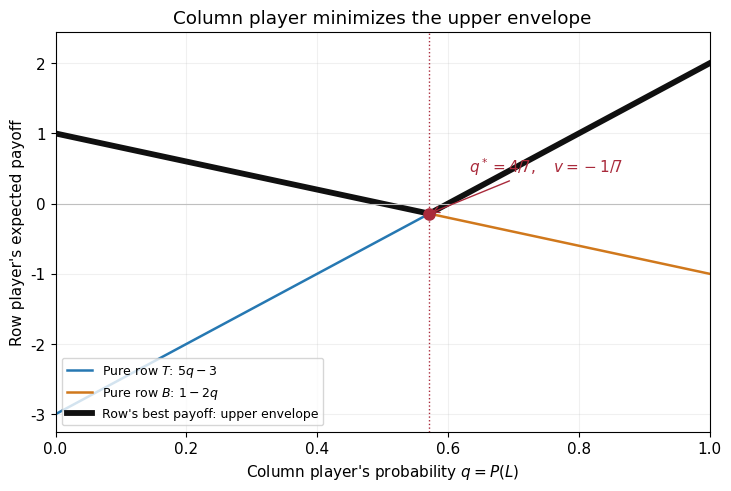

Source code (Python): (Note: this script raises an exception after producing the figure.)
"""Original solution diagram. Python 3.14; NumPy 2.3.5; Matplotlib 3.10.7.
Run from the directory where the PNG should be written.
"""
from pathlib import Path
import io
import os
import numpy as np
import matplotlib
matplotlib.use("Agg")
import matplotlib.pyplot as plt
from matplotlib.patches import Circle, FancyArrowPatch, Ellipse
plt.rcParams.update({"font.family": "DejaVu Sans", "font.size": 11, "figure.facecolor": "white", "axes.facecolor": "white", "savefig.facecolor": "white", "savefig.transparent": False})

x = np.linspace(0, 1, 701)
fig, ax = plt.subplots(figsize=(7.2, 4.8), layout="constrained")

f, g = 5*x-3, 1-2*x
ax.plot(x, f, color="#2678b2", lw=1.8, label=r"Pure row $T$: $5q-3$")
ax.plot(x, g, color="#d0781c", lw=1.8, label=r"Pure row $B$: $1-2q$")
ax.plot(x, np.maximum(f, g), color="#101010", lw=4.2, label="Row's best payoff: upper envelope")
star = 4/7
ax.set(xlabel=r"Column player's probability $q=P(L)$", ylabel="Row player's expected payoff", title="Column player minimizes the upper envelope")
annotation=r"$q^*=4/7,\quad v=-1/7$"

ax.scatter([star], [-1/7], s=65, color="#a92a3b", zorder=5)
ax.axvline(star, ls=":", color="#a92a3b", lw=1)
ax.annotate(annotation, (star, -1/7), xytext=(star+0.06, 0.45), arrowprops={"arrowstyle": "->", "color": "#a92a3b"}, color="#a92a3b")
ax.set_xlim(0, 1)
ax.set_ylim(-3.25, 2.45)
ax.axhline(0, color="0.75", lw=0.8)
ax.grid(alpha=0.18)
ax.legend(loc="lower left", fontsize=9)

buf = io.BytesIO()
fig.savefig(buf, format="png", dpi=160, facecolor="white", transparent=False, metadata={"Software": "Matplotlib"})
output = Path(Path(__file__).with_suffix(".png").name)
temporary = output.with_suffix(".png.tmp")
temporary.write_bytes(buf.getvalue())
os.replace(temporary, output)
plt.close(fig)
